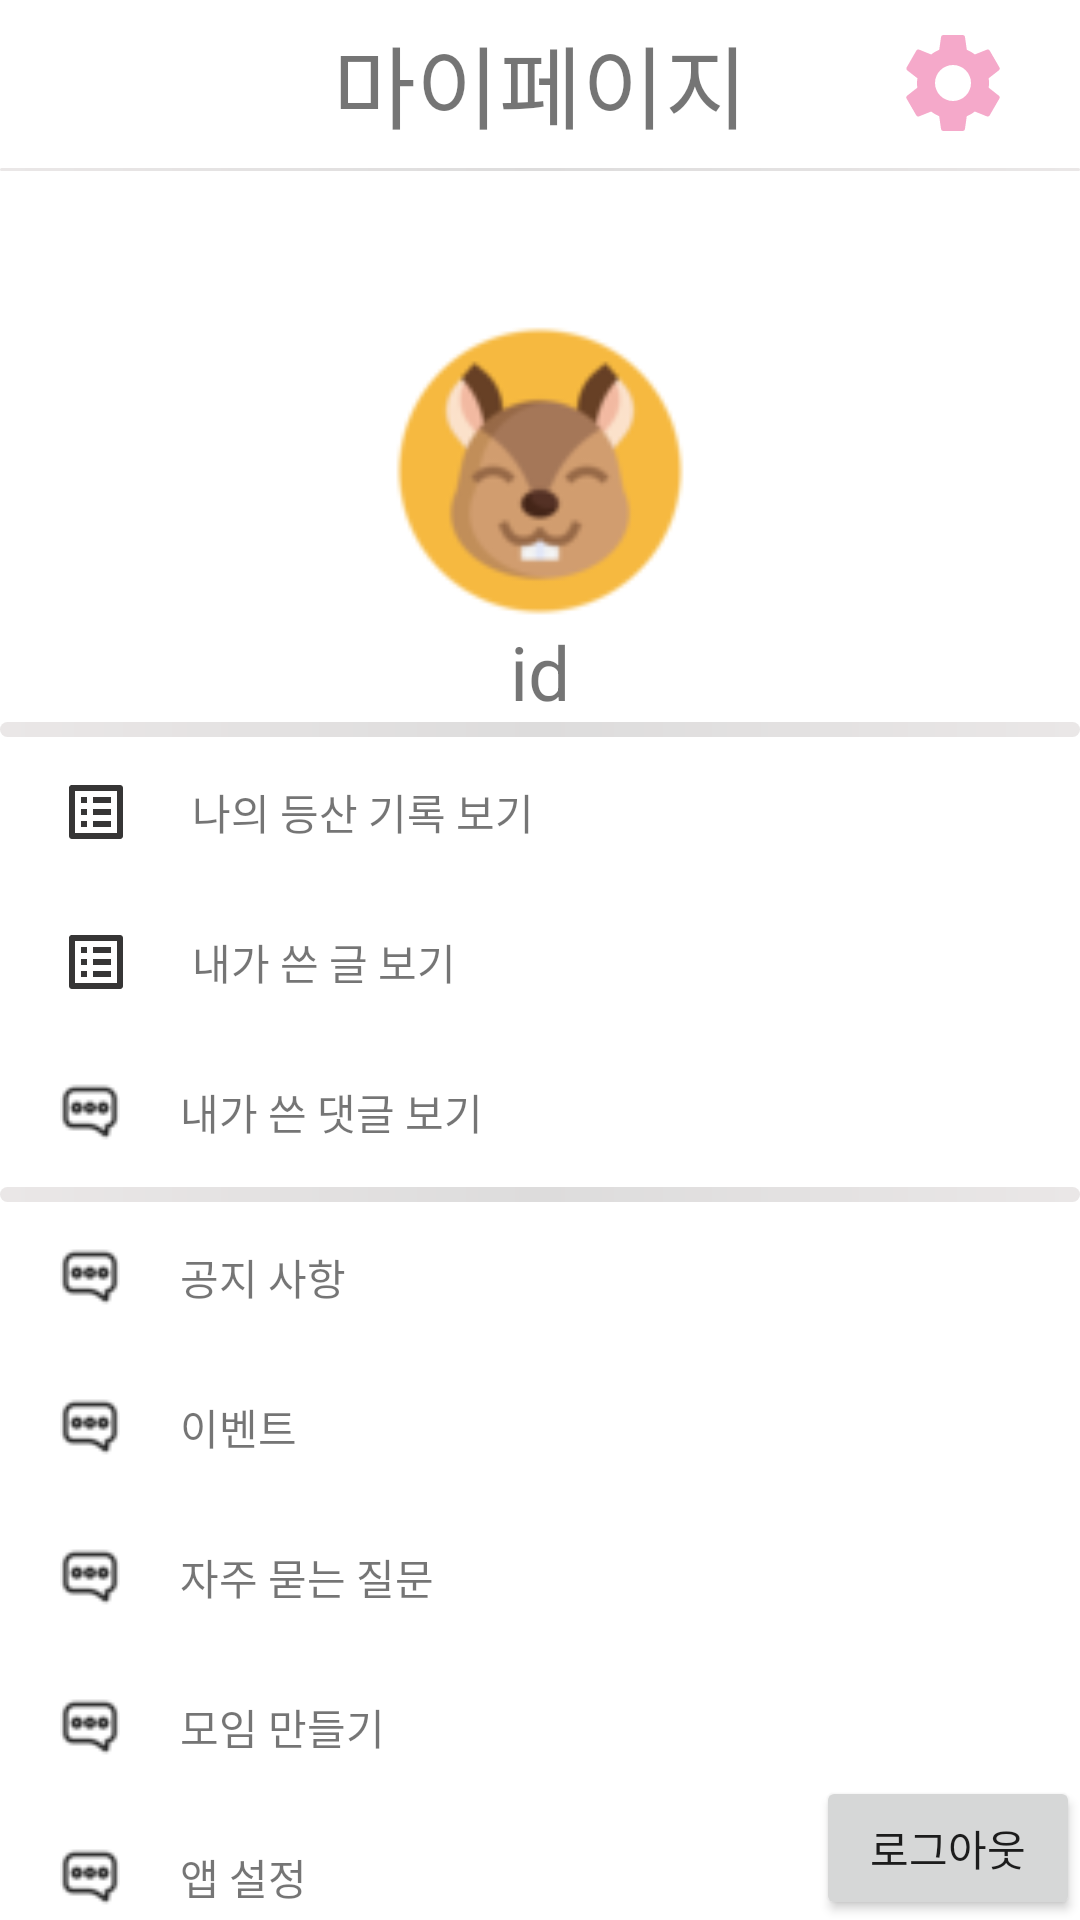

Android layout source for this screen:
<!-- AndroidManifest.xml: application theme Theme.111 -->
<!-- res/layout/activity_top_my.xml -->
<?xml version="1.0" encoding="utf-8"?>
<androidx.constraintlayout.widget.ConstraintLayout
    xmlns:android="http://schemas.android.com/apk/res/android"
    xmlns:app="http://schemas.android.com/apk/res-auto"
    xmlns:tools="http://schemas.android.com/tools"
    android:layout_width="match_parent"
    android:layout_height="match_parent"
    tools:context=".TopMy">

    <androidx.appcompat.widget.Toolbar
        android:id="@+id/myinfotoolbar"
        android:layout_width="match_parent"
        android:layout_height="wrap_content"
        tools:ignore="MissingConstraints">

    </androidx.appcompat.widget.Toolbar>



    <TextView
        android:layout_width="match_parent"
        android:layout_height="55dp"
        android:gravity="center"
        app:layout_constraintTop_toTopOf="parent"
        android:text="마이페이지"
        android:textSize="30dp"
        tools:ignore="MissingConstraints"></TextView>
    <ImageButton
        android:layout_width="55dp"
        android:layout_height="55dp"
        android:layout_marginRight="15dp"
        app:layout_constraintRight_toRightOf="parent"
        android:src="@drawable/ic_baseline_settings_24"
        tools:ignore="MissingConstraints"
        android:background="@color/white"></ImageButton>

    <View
        android:id="@+id/topmyview01"
        android:layout_width="match_parent"
        android:layout_height="1dp"
        android:background="@drawable/gradient"
        app:layout_constraintTop_toBottomOf="@+id/myinfotoolbar"
        />

    <LinearLayout
        android:id="@+id/topmylinear01"
        android:layout_width="match_parent"
        android:layout_height="100dp"
        android:layout_marginTop="50dp"
        android:gravity="center"
        app:layout_constraintTop_toBottomOf="@+id/topmyview01"
        >
    <ImageView
        android:id="@+id/topmy_profileimage"
        android:layout_width="100dp"
        android:layout_height="100dp"
        android:src="@drawable/level_1_squirrel_80x80">
    </ImageView>
    </LinearLayout>

    <LinearLayout
        android:id="@+id/topmylinear02"
        android:layout_width="match_parent"
        android:layout_height="wrap_content"
        android:gravity="center"
        app:layout_constraintTop_toBottomOf="@+id/topmylinear01"
        tools:ignore="MissingConstraints">
    <TextView
        android:id="@+id/topmyname"
        android:layout_width="wrap_content"
        android:layout_height="wrap_content"
        android:text="id"
        android:textSize="25dp"
        app:layout_constraintTop_toBottomOf="@+id/topmylinear01"
        tools:ignore="MissingConstraints"></TextView>
    </LinearLayout>

    <View
        android:id="@+id/topmyview02"
        android:layout_width="match_parent"
        android:layout_height="5dp"
        android:background="@drawable/gradient"
        app:layout_constraintTop_toBottomOf="@+id/topmylinear02"
        />
    <LinearLayout
        android:id="@+id/topmylinear03"
        android:layout_width="match_parent"
        android:layout_height="50dp"
        android:gravity="center"
        app:layout_constraintTop_toBottomOf="@+id/topmyview02"
        tools:ignore="MissingConstraints">

        <ImageView
            android:layout_width="wrap_content"
            android:layout_height="wrap_content"
            android:layout_marginLeft="20dp"
            android:src="@drawable/ic_baseline_list_alt_24">
        </ImageView>
        <TextView
            android:layout_width="match_parent"
            android:layout_height="wrap_content"
            android:layout_marginLeft="20dp"
            android:text="나의 등산 기록 보기"
            ></TextView>
    </LinearLayout>

    <LinearLayout
        android:id="@+id/topmylinear04"
        android:layout_width="match_parent"
        android:layout_height="50dp"
        android:gravity="center"
        app:layout_constraintTop_toBottomOf="@+id/topmylinear03"
        tools:ignore="MissingConstraints">

        <ImageView
            android:layout_width="wrap_content"
            android:layout_height="wrap_content"
            android:layout_marginLeft="20dp"
            android:src="@drawable/ic_baseline_list_alt_24">
        </ImageView>
        <TextView
            android:layout_width="match_parent"
            android:layout_height="wrap_content"
            android:layout_marginLeft="20dp"
            android:text="내가 쓴 글 보기"
            ></TextView>
    </LinearLayout>

    <LinearLayout
        android:id="@+id/topmylinear05"
        android:layout_width="match_parent"
        android:layout_height="50dp"
        android:gravity="center"
        app:layout_constraintTop_toBottomOf="@+id/topmylinear04"
        tools:ignore="MissingConstraints">

        <ImageView
            android:layout_width="wrap_content"
            android:layout_height="wrap_content"
            android:layout_marginLeft="20dp"
            android:src="@drawable/freechat">
        </ImageView>
        <TextView
            android:layout_width="match_parent"
            android:layout_height="wrap_content"
            android:layout_marginLeft="20dp"
            android:text="내가 쓴 댓글 보기"
            ></TextView>
    </LinearLayout>


    <View
        android:id="@+id/topmyview03"
        android:layout_width="match_parent"
        android:layout_height="5dp"
        android:background="@drawable/gradient"
        app:layout_constraintTop_toBottomOf="@+id/topmylinear05"
        />


    <LinearLayout
        android:id="@+id/topmylinear06"
        android:layout_width="match_parent"
        android:layout_height="50dp"
        android:gravity="center"
        app:layout_constraintTop_toBottomOf="@+id/topmyview03"
        tools:ignore="MissingConstraints">

        <ImageView
            android:layout_width="wrap_content"
            android:layout_height="wrap_content"
            android:layout_marginLeft="20dp"
            android:src="@drawable/freechat">
        </ImageView>
        <TextView
            android:layout_width="match_parent"
            android:layout_height="wrap_content"
            android:layout_marginLeft="20dp"
            android:text="공지 사항"
            ></TextView>
    </LinearLayout>


    <LinearLayout
        android:id="@+id/topmylinear07"
        android:layout_width="match_parent"
        android:layout_height="50dp"
        android:gravity="center"
        app:layout_constraintTop_toBottomOf="@+id/topmylinear06"
        tools:ignore="MissingConstraints">

        <ImageView
            android:layout_width="wrap_content"
            android:layout_height="wrap_content"
            android:layout_marginLeft="20dp"
            android:src="@drawable/freechat">
        </ImageView>
        <TextView
            android:layout_width="match_parent"
            android:layout_height="wrap_content"
            android:layout_marginLeft="20dp"
            android:text="이벤트"
            ></TextView>
    </LinearLayout>

    <LinearLayout
        android:id="@+id/topmylinear08"
        android:layout_width="match_parent"
        android:layout_height="50dp"
        android:gravity="center"
        app:layout_constraintTop_toBottomOf="@+id/topmylinear07"
        tools:ignore="MissingConstraints">

        <ImageView
            android:layout_width="wrap_content"
            android:layout_height="wrap_content"
            android:layout_marginLeft="20dp"
            android:src="@drawable/freechat">
        </ImageView>
        <TextView
            android:layout_width="match_parent"
            android:layout_height="wrap_content"
            android:layout_marginLeft="20dp"
            android:text="자주 묻는 질문"
            ></TextView>
    </LinearLayout>

    <LinearLayout
        android:id="@+id/topmylinear09"
        android:layout_width="match_parent"
        android:layout_height="50dp"
        android:gravity="center"
        app:layout_constraintTop_toBottomOf="@+id/topmylinear08"
        tools:ignore="MissingConstraints">

        <ImageView
            android:layout_width="wrap_content"
            android:layout_height="wrap_content"
            android:layout_marginLeft="20dp"
            android:src="@drawable/freechat">
        </ImageView>
        <TextView
            android:layout_width="match_parent"
            android:layout_height="wrap_content"
            android:layout_marginLeft="20dp"
            android:text="모임 만들기"
            ></TextView>
    </LinearLayout>
    <LinearLayout
        android:id="@+id/topmylinear10"
        android:layout_width="match_parent"
        android:layout_height="50dp"
        android:gravity="center"
        app:layout_constraintTop_toBottomOf="@+id/topmylinear09"
        tools:ignore="MissingConstraints">

        <ImageView
            android:layout_width="wrap_content"
            android:layout_height="wrap_content"
            android:layout_marginLeft="20dp"
            android:src="@drawable/freechat">
        </ImageView>
        <TextView
            android:layout_width="match_parent"
            android:layout_height="wrap_content"
            android:layout_marginLeft="20dp"
            android:text="앱 설정"
            ></TextView>
    </LinearLayout>

    <Button
        android:id="@+id/logout_btn"
        android:layout_width="wrap_content"
        android:layout_height="wrap_content"
        android:text="로그아웃"
        android:layout_centerInParent="true"
        tools:ignore="MissingConstraints"
        app:layout_constraintRight_toRightOf="parent"
        app:layout_constraintBottom_toBottomOf="parent"/>

</androidx.constraintlayout.widget.ConstraintLayout>
<!-- resources referenced by this layout -->
<resources>
  <!-- drawable freechat: png bitmap (drawable-v24, 676 bytes) -->
  <!-- drawable gradient (drawable-v24) -->
  <?xml version="1.0" encoding="utf-8"?>
  <shape
      xmlns:android="http://schemas.android.com/apk/res/android"
      android:shape="rectangle">
      <corners android:radius="20dp"/>
      <gradient
          android:angle="0"
          android:startColor="#EAE7E7"
          android:endColor="#EAE7E7"
          android:centerColor="#DDDCDC" />
  </shape>
  <!-- drawable ic_baseline_list_alt_24 (drawable) -->
  <vector android:autoMirrored="true" android:height="24dp"
      android:tint="#363535" android:viewportHeight="24"
      android:viewportWidth="24" android:width="24dp" xmlns:android="http://schemas.android.com/apk/res/android">
      <path android:fillColor="@android:color/white" android:pathData="M19,5v14L5,19L5,5h14m1.1,-2L3.9,3c-0.5,0 -0.9,0.4 -0.9,0.9v16.2c0,0.4 0.4,0.9 0.9,0.9h16.2c0.4,0 0.9,-0.5 0.9,-0.9L21,3.9c0,-0.5 -0.5,-0.9 -0.9,-0.9zM11,7h6v2h-6L11,7zM11,11h6v2h-6v-2zM11,15h6v2h-6zM7,7h2v2L7,9zM7,11h2v2L7,13zM7,15h2v2L7,17z"/>
  </vector>
  <!-- drawable ic_baseline_settings_24 (drawable) -->
  <vector android:height="40dp" android:tint="#F5A9CA"
      android:viewportHeight="24" android:viewportWidth="24"
      android:width="40dp" xmlns:android="http://schemas.android.com/apk/res/android">
      <path android:fillColor="@android:color/white" android:pathData="M19.14,12.94c0.04,-0.3 0.06,-0.61 0.06,-0.94c0,-0.32 -0.02,-0.64 -0.07,-0.94l2.03,-1.58c0.18,-0.14 0.23,-0.41 0.12,-0.61l-1.92,-3.32c-0.12,-0.22 -0.37,-0.29 -0.59,-0.22l-2.39,0.96c-0.5,-0.38 -1.03,-0.7 -1.62,-0.94L14.4,2.81c-0.04,-0.24 -0.24,-0.41 -0.48,-0.41h-3.84c-0.24,0 -0.43,0.17 -0.47,0.41L9.25,5.35C8.66,5.59 8.12,5.92 7.63,6.29L5.24,5.33c-0.22,-0.08 -0.47,0 -0.59,0.22L2.74,8.87C2.62,9.08 2.66,9.34 2.86,9.48l2.03,1.58C4.84,11.36 4.8,11.69 4.8,12s0.02,0.64 0.07,0.94l-2.03,1.58c-0.18,0.14 -0.23,0.41 -0.12,0.61l1.92,3.32c0.12,0.22 0.37,0.29 0.59,0.22l2.39,-0.96c0.5,0.38 1.03,0.7 1.62,0.94l0.36,2.54c0.05,0.24 0.24,0.41 0.48,0.41h3.84c0.24,0 0.44,-0.17 0.47,-0.41l0.36,-2.54c0.59,-0.24 1.13,-0.56 1.62,-0.94l2.39,0.96c0.22,0.08 0.47,0 0.59,-0.22l1.92,-3.32c0.12,-0.22 0.07,-0.47 -0.12,-0.61L19.14,12.94zM12,15.6c-1.98,0 -3.6,-1.62 -3.6,-3.6s1.62,-3.6 3.6,-3.6s3.6,1.62 3.6,3.6S13.98,15.6 12,15.6z"/>
  </vector>
  <!-- drawable level_1_squirrel_80x80: png bitmap (drawable, 6041 bytes) -->
  <style name="Theme.111" parent="Theme.MaterialComponents.DayNight.DarkActionBar">
          
          <item name="colorPrimary">@color/purple_500</item>
          <item name="colorPrimaryVariant">@color/purple_700</item>
          <item name="colorOnPrimary">@color/white</item>
          
          <item name="colorSecondary">@color/teal_200</item>
          <item name="colorSecondaryVariant">@color/teal_700</item>
          <item name="colorOnSecondary">@color/black</item>
          
          <item name="android:statusBarColor">?attr/colorPrimaryVariant</item>
          
      </style>
  <!-- not gathered from this repository: default colours our renderer supplied (Android Studio template values) -->
  <color name="purple_500">#FF6200EE</color>
  <color name="purple_700">#FF3700B3</color>
  <color name="teal_200">#FF03DAC5</color>
  <color name="teal_700">#FF018786</color>
  <color name="black">#FF000000</color>
  <color name="white">#FFFFFFFF</color>
</resources>
